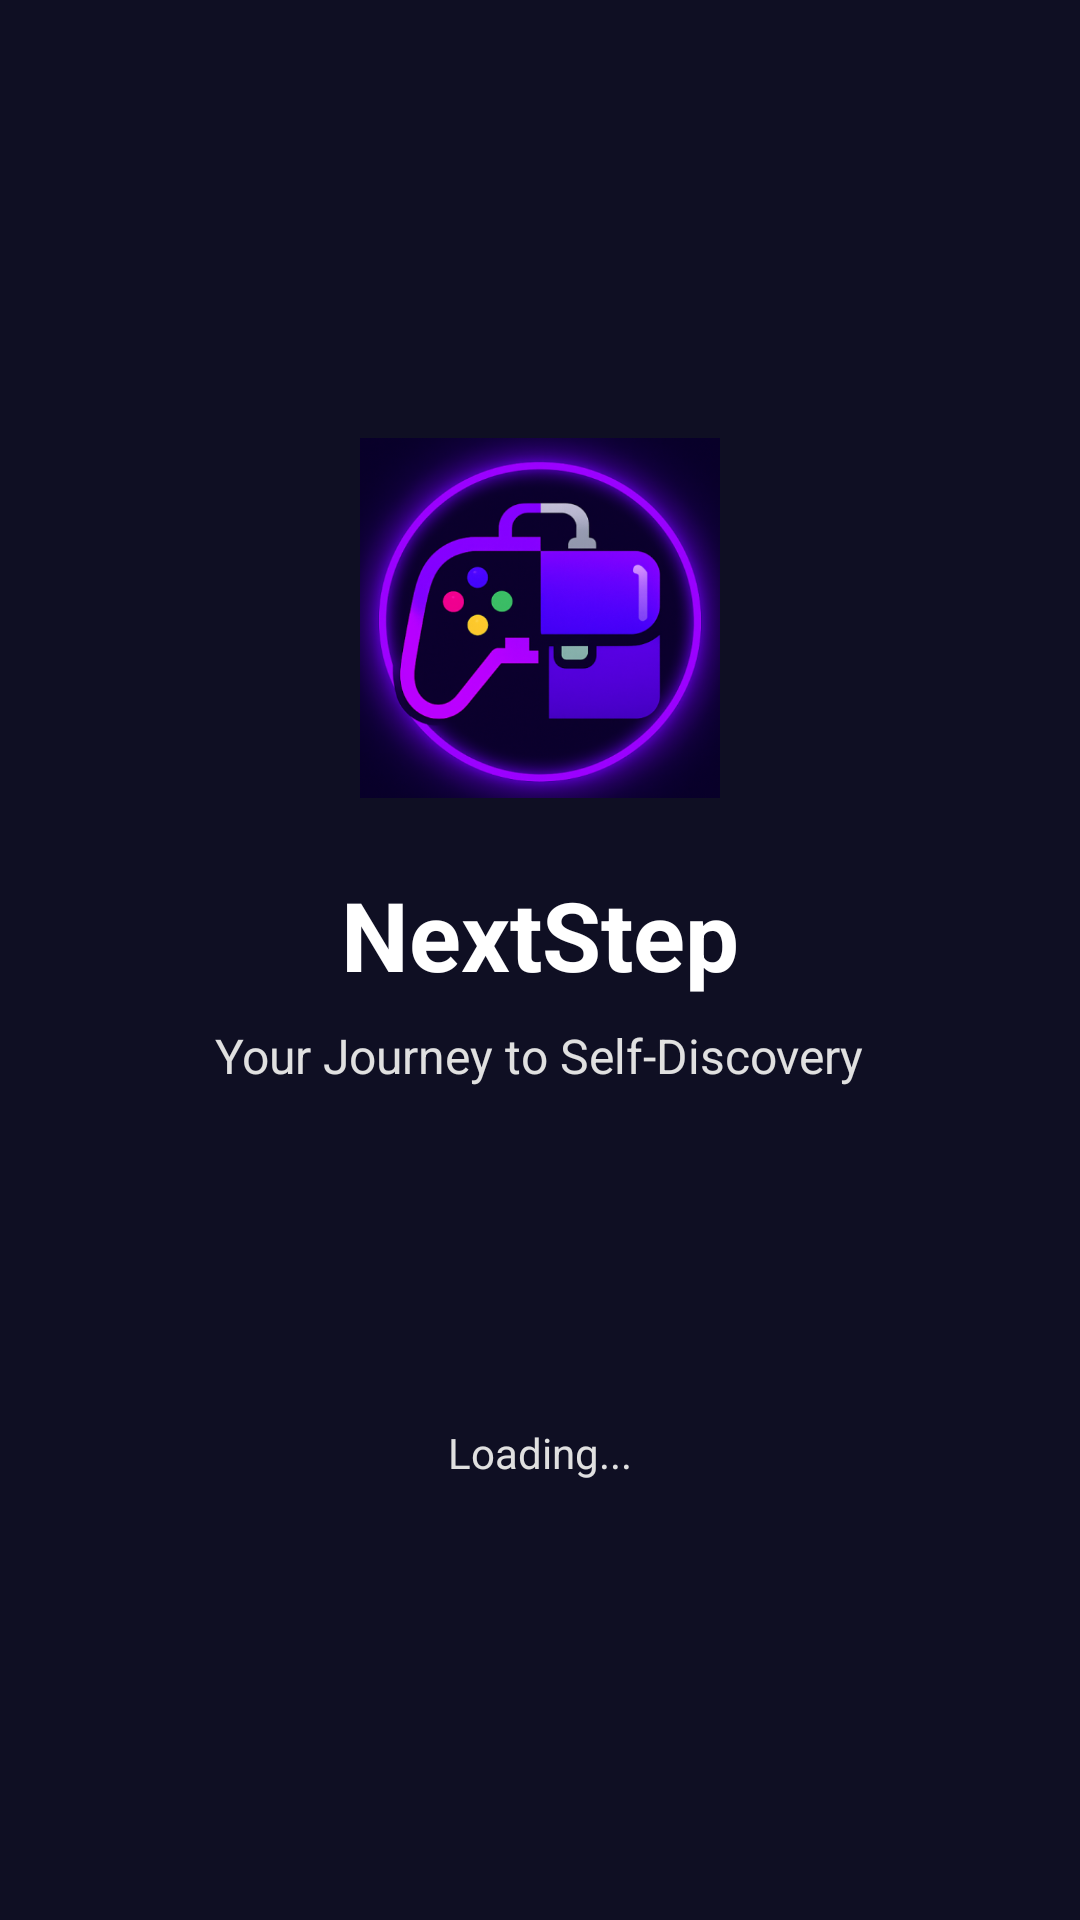

The Android layout XML behind this screen, and the referenced resources:
<!-- AndroidManifest.xml: application theme Theme.NextStep -->
<!-- res/layout/activity_splash.xml -->
<?xml version="1.0" encoding="utf-8"?>
<LinearLayout xmlns:android="http://schemas.android.com/apk/res/android"
    xmlns:tools="http://schemas.android.com/tools"
    android:layout_width="match_parent"
    android:layout_height="match_parent"
    android:orientation="vertical"
    android:background="@color/dark_background_primary"
    android:gravity="center"
    android:padding="32dp"
    tools:context=".SplashActivity">

    
    <ImageView
        android:id="@+id/ivAppLogo"
        android:layout_width="120dp"
        android:layout_height="120dp"
        android:src="@drawable/app_logo"
        android:contentDescription="@string/app_logo_desc"
        android:layout_marginBottom="24dp" />

    
    <TextView
        android:layout_width="wrap_content"
        android:layout_height="wrap_content"
        android:text="@string/app_name"
        android:textSize="32sp"
        android:textStyle="bold"
        android:textColor="@color/text_light"
        android:layout_marginBottom="8dp" />

    
    <TextView
        android:layout_width="wrap_content"
        android:layout_height="wrap_content"
        android:text="@string/app_tagline"
        android:textSize="16sp"
        android:textColor="@color/text_medium"
        android:textAlignment="center"
        android:layout_marginBottom="48dp" />

    
    <ProgressBar
        android:id="@+id/progressBar"
        android:layout_width="22dp"
        android:layout_height="wrap_content"
        android:layout_marginBottom="16dp"
        android:indeterminateTint="@color/accent_purple" />

    <TextView
        android:id="@+id/tvLoadingText"
        android:layout_width="wrap_content"
        android:layout_height="wrap_content"
        android:text="@string/loading_message"
        android:textSize="14sp"
        android:textColor="@color/text_medium" />

</LinearLayout>
<!-- resources referenced by this layout -->
<resources>
  <color name="accent_purple">#BF40BF</color>
  <color name="dark_background_primary">#0F0F23</color>
  <color name="text_light">#FFFFFF</color>
  <color name="text_medium">#E0E0E0</color>
  <!-- drawable app_logo: png bitmap (drawable, 304327 bytes) -->
  <string name="app_logo_desc">NextStep App Logo</string>
  <string name="app_name">NextStep</string>
  <string name="app_tagline">Your Journey to Self-Discovery</string>
  <string name="loading_message">Loading...</string>
  <style name="Theme.NextStep" parent="Theme.MaterialComponents.DayNight.NoActionBar">
          <item name="colorPrimary">@color/neon_pink</item>
          <item name="colorPrimaryVariant">@color/primary_dark</item>
          <item name="colorOnPrimary">@color/text_primary</item>
          <item name="colorSecondary">@color/neon_purple</item>
          <item name="colorAccent">@color/neon_purple</item>
  
          
          
  
          
          <item name="android:statusBarColor">@android:color/transparent</item>
  
          <item name="android:colorBackground">@color/background_primary</item>
          <item name="colorSurface">@color/background_secondary</item>
          <item name="colorOnBackground">@color/text_primary</item>
          <item name="colorOnSurface">@color/text_primary</item>
  
          <item name="android:navigationBarColor">@color/background_primary</item>
  
          <item name="android:windowLightStatusBar">false</item>
          <item name="android:textColorPrimary">@color/text_primary</item>
          <item name="android:textColorSecondary">@color/text_secondary</item>
          <item name="android:windowBackground">@color/background_primary</item>
      </style>
  <color name="neon_pink">#FF1493</color>
  <color name="primary_dark">#1A0D2E</color>
  <color name="text_primary">#FFFFFF</color>
  <color name="neon_purple">#BF40BF</color>
  <color name="background_primary">#0F0F23</color>
  <color name="background_secondary">#1A0D2E</color>
  <color name="text_secondary">#E0E0E0</color>
</resources>
